109-way image classification set "infaprim-clf-7" from GitHub (okomiljonov583-cmyk/vit-arcface-cac-SimCLR-CE-classification); label vocabulary: femilak variant 2, femilak variant 3, lactamil variant 2, lactamil variant 3, amino formula, amino formula variant 2, amino formula variant 3, anti-reflux formula, anti-reflux formula variant 2, anti-reflux formula variant 3, n p caesarea, n p caesarea 2, n p caesarea 3, comfort formula, comfort formula variant 2, comfort formula variant 3, n p ferm, n p ferm 2, n p ferm 3, goat milk formula stage 1, n p goat 1 2, n p goat 1 3, goat milk formula stage 2, n p goat 2 2, n p goat 2 3, goat milk formula stage 3, n p goat 3 2, n p goat 3 3, non-allergic formula, non-allergic formula variant 2, non-allergic formula variant 3, non-lactose formula, non-lactose formula variant 2, non-lactose formula variant 3, n p p buck 2, buckwheat prunes porridge, buckwheat prunes porridge variant 2, multi-grain porridge, multi-grain porridge variant 2, multi-grain porridge variant 3, multi-grain apple raspberry porridge, n p p multi apple rasp 2, n p p multi apple rasp 3, multi-grain banana strawberry porridge, n p p multi ban straw 2, n p p multi ban straw 3, oat porridge variant 2, oat porridge variant 3, oat banana porridge, oat banana porridge variant 2, oat banana porridge variant 3, oat peach porridge, oat peach porridge variant 2, oat peach porridge variant 3, rice porridge, rice porridge variant 2, rice porridge variant 3, rice banana porridge, rice banana porridge variant 2, rice banana porridge variant 3, wheat apple porridge, wheat apple porridge variant 2, wheat apple porridge variant 3, n p peptidi, n p peptidi 2, n p peptidi 3, pre formula, pre formula variant 2, pre formula variant 3, soy formula, soy formula variant 2, soy formula variant 3, 3 fruits puree, 3 fruits puree variant 2, 3 fruits puree variant 3, mango banana puree, mango banana puree variant 2, mango banana puree variant 3, oat banana puree, oat banana puree variant 2, oat banana puree variant 3, strawberry apple puree, strawberry apple puree variant 2, strawberry apple puree variant 3, apple raspberry puree, apple raspberry puree variant 2, apple raspberry puree variant 3, pre puree stage 5, v 5 pre 2, v 5 pre 3, v 7 pre 2, apple prunes puree, apple prunes puree variant 2, buckwheat pre puree, buckwheat pre puree variant 2, buckwheat pre puree variant 3, corn puree, corn puree variant 2, corn puree variant 3, oat puree, oat puree variant 2, oat puree variant 3, pumpkin puree variant 2, rice puree, rice puree variant 2, rice puree variant 3, rice corn banana puree, v rice corn banana 2, v rice corn banana 3.

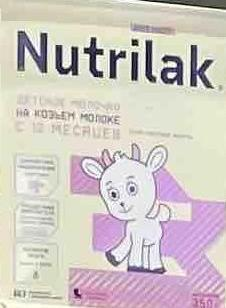
Label: goat milk formula stage 3

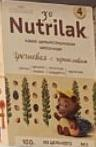
Label: buckwheat prunes porridge

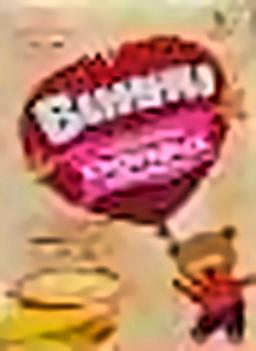
Label: corn puree variant 3

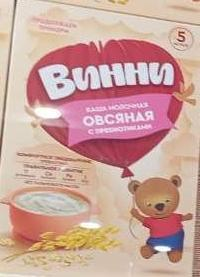
Label: oat puree

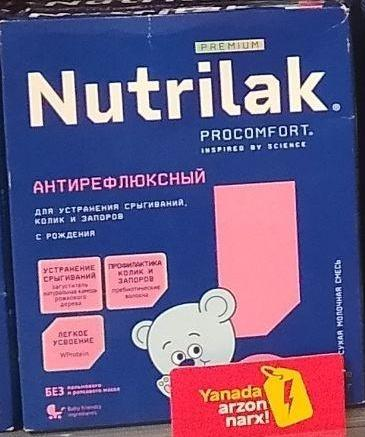
Label: anti-reflux formula

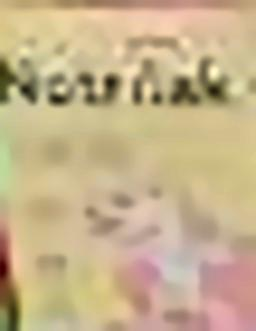
Label: n p goat 3 3
